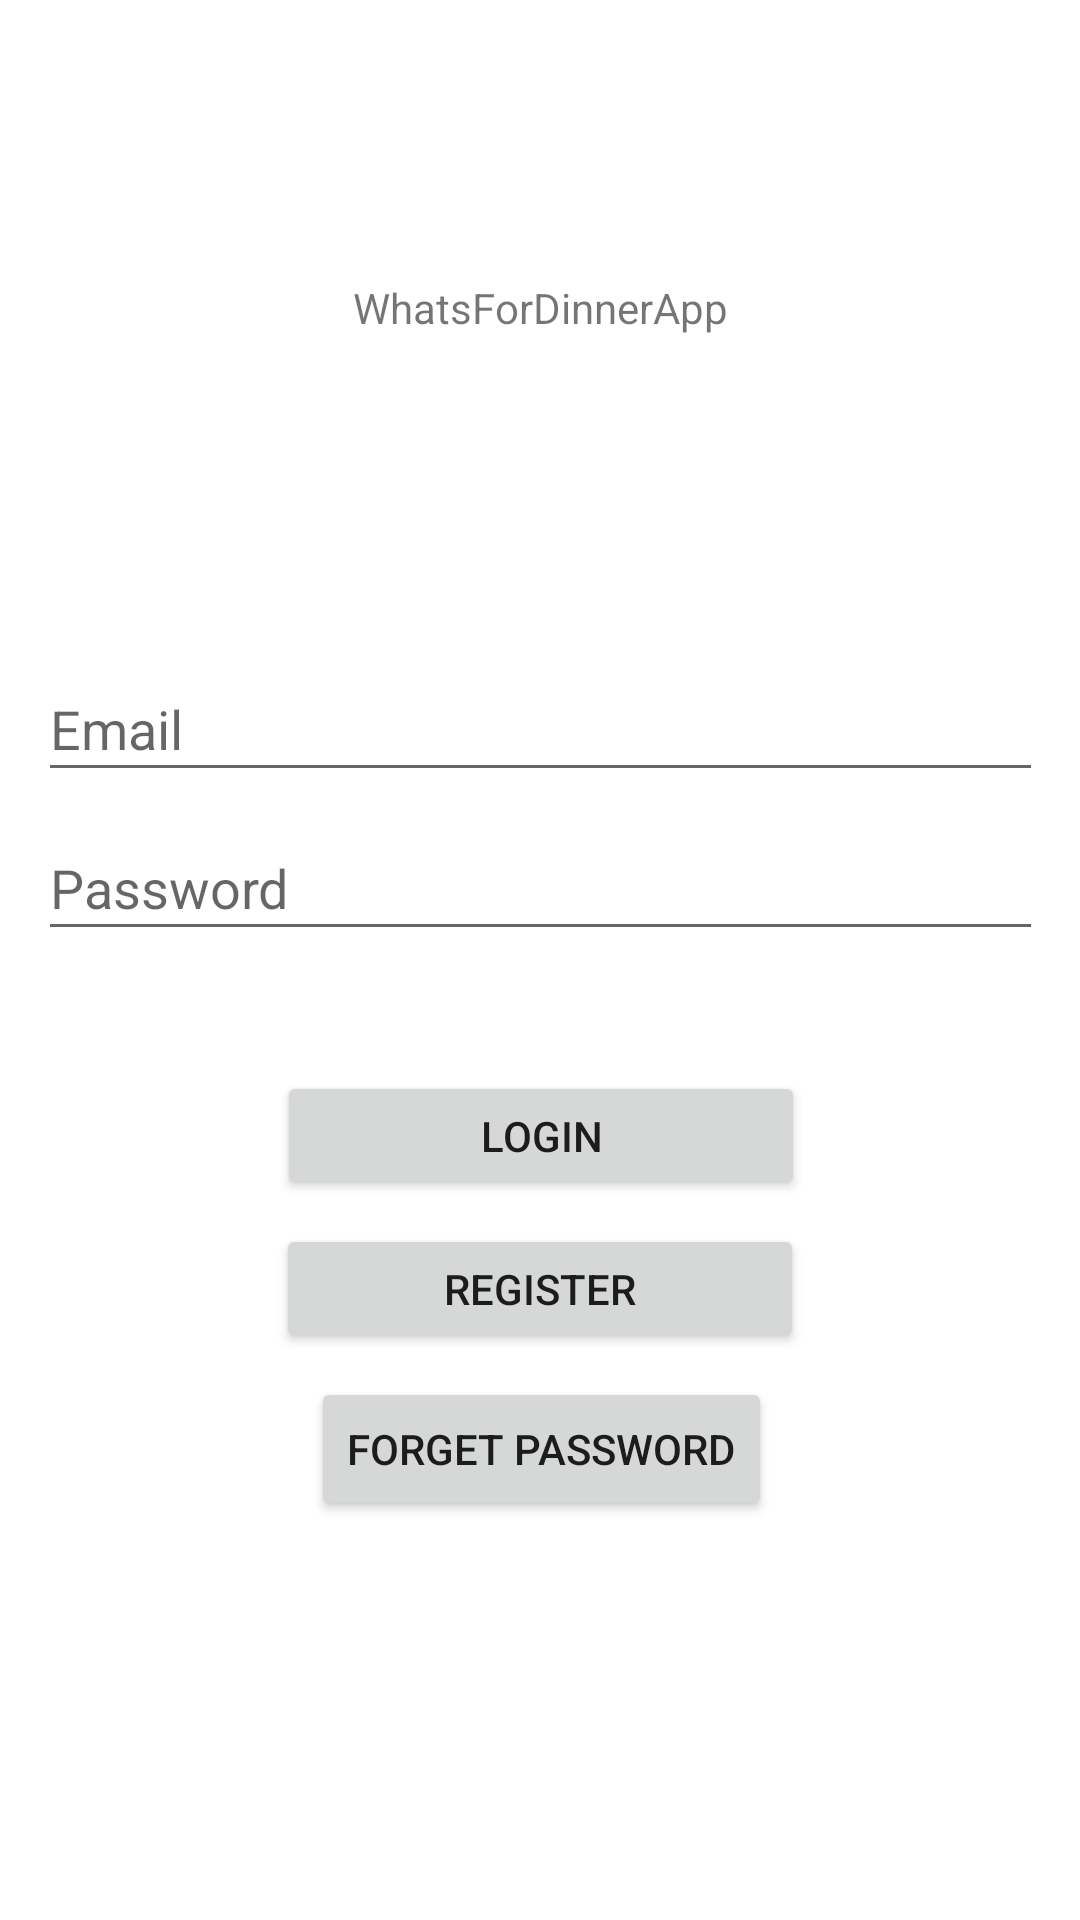

Reconstruct the res/layout file that produces this screen, plus the resources it refers to.
<!-- AndroidManifest.xml: application theme Theme.WhatsForDinnerApp -->
<!-- res/layout/fragment_auth.xml -->
<?xml version="1.0" encoding="utf-8"?>
<androidx.constraintlayout.widget.ConstraintLayout xmlns:android="http://schemas.android.com/apk/res/android"
    xmlns:app="http://schemas.android.com/apk/res-auto"
    xmlns:tools="http://schemas.android.com/tools"
    android:layout_width="match_parent"
    android:layout_height="match_parent"
    tools:context=".ui.AuthFragment">

    <TextView
        android:id="@+id/appTitle"
        android:layout_width="wrap_content"
        android:layout_height="wrap_content"
        android:layout_marginTop="93dp"
        android:text="@string/app_name"
        app:layout_constraintEnd_toEndOf="parent"
        app:layout_constraintHorizontal_bias="0.5"
        app:layout_constraintStart_toStartOf="parent"
        app:layout_constraintTop_toTopOf="parent" />

    <EditText
        android:id="@+id/emailField"
        android:layout_width="335dp"
        android:layout_height="45dp"
        android:layout_marginTop="219dp"
        android:ems="10"
        android:hint="@string/email_enter"
        android:inputType="textEmailAddress"
        app:layout_constraintEnd_toEndOf="parent"
        app:layout_constraintHorizontal_bias="0.5"
        app:layout_constraintStart_toStartOf="parent"
        app:layout_constraintTop_toTopOf="parent" />

    <EditText
        android:id="@+id/passwordField"
        android:layout_width="335dp"
        android:layout_height="45dp"
        android:layout_marginTop="8dp"
        android:ems="10"
        android:hint="@string/password_hint"
        android:inputType="textPassword"
        app:layout_constraintEnd_toEndOf="parent"
        app:layout_constraintHorizontal_bias="0.5"
        app:layout_constraintStart_toStartOf="parent"
        app:layout_constraintTop_toBottomOf="@+id/emailField" />

    <Button
        android:id="@+id/loginButton"
        android:layout_width="176dp"
        android:layout_height="43dp"
        android:layout_marginTop="40dp"
        android:text="@string/login_button"
        app:layout_constraintEnd_toEndOf="parent"
        app:layout_constraintHorizontal_bias="0.502"
        app:layout_constraintStart_toStartOf="parent"
        app:layout_constraintTop_toBottomOf="@+id/passwordField" />

    <Button
        android:id="@+id/forgetPasswordButton"
        android:layout_width="wrap_content"
        android:layout_height="wrap_content"
        android:layout_marginTop="8dp"
        android:text="@string/forget_password_button"
        app:layout_constraintEnd_toEndOf="parent"
        app:layout_constraintHorizontal_bias="0.502"
        app:layout_constraintStart_toStartOf="parent"
        app:layout_constraintTop_toBottomOf="@+id/registerButton" />

    <Button
        android:id="@+id/registerButton"
        android:layout_width="176dp"
        android:layout_height="43dp"
        android:layout_marginTop="8dp"
        android:text="@string/reg_button"
        app:layout_constraintEnd_toEndOf="parent"
        app:layout_constraintHorizontal_bias="0.5"
        app:layout_constraintStart_toStartOf="parent"
        app:layout_constraintTop_toBottomOf="@+id/loginButton" />


</androidx.constraintlayout.widget.ConstraintLayout>
<!-- resources referenced by this layout -->
<resources>
  <string name="app_name">WhatsForDinnerApp</string>
  <string name="email_enter">Email</string>
  <string name="forget_password_button">Forget Password</string>
  <string name="login_button">Login</string>
  <string name="password_hint">Password</string>
  <string name="reg_button">Register</string>
  <style name="Theme.WhatsForDinnerApp" parent="Theme.MaterialComponents.DayNight.DarkActionBar">
          
          <item name="colorPrimary">@color/purple_500</item>
          <item name="colorPrimaryVariant">@color/purple_700</item>
          <item name="colorOnPrimary">@color/white</item>
          
          <item name="colorSecondary">@color/teal_200</item>
          <item name="colorSecondaryVariant">@color/teal_700</item>
          <item name="colorOnSecondary">@color/black</item>
          
          <item name="android:statusBarColor" tools:targetApi="l">?attr/colorPrimaryVariant</item>
          
      </style>
  <!-- not gathered from this repository: default colours our renderer supplied (Android Studio template values) -->
  <color name="purple_500">#FF6200EE</color>
  <color name="purple_700">#FF3700B3</color>
  <color name="teal_200">#FF03DAC5</color>
  <color name="teal_700">#FF018786</color>
  <color name="black">#FF000000</color>
  <color name="white">#FFFFFFFF</color>
</resources>
